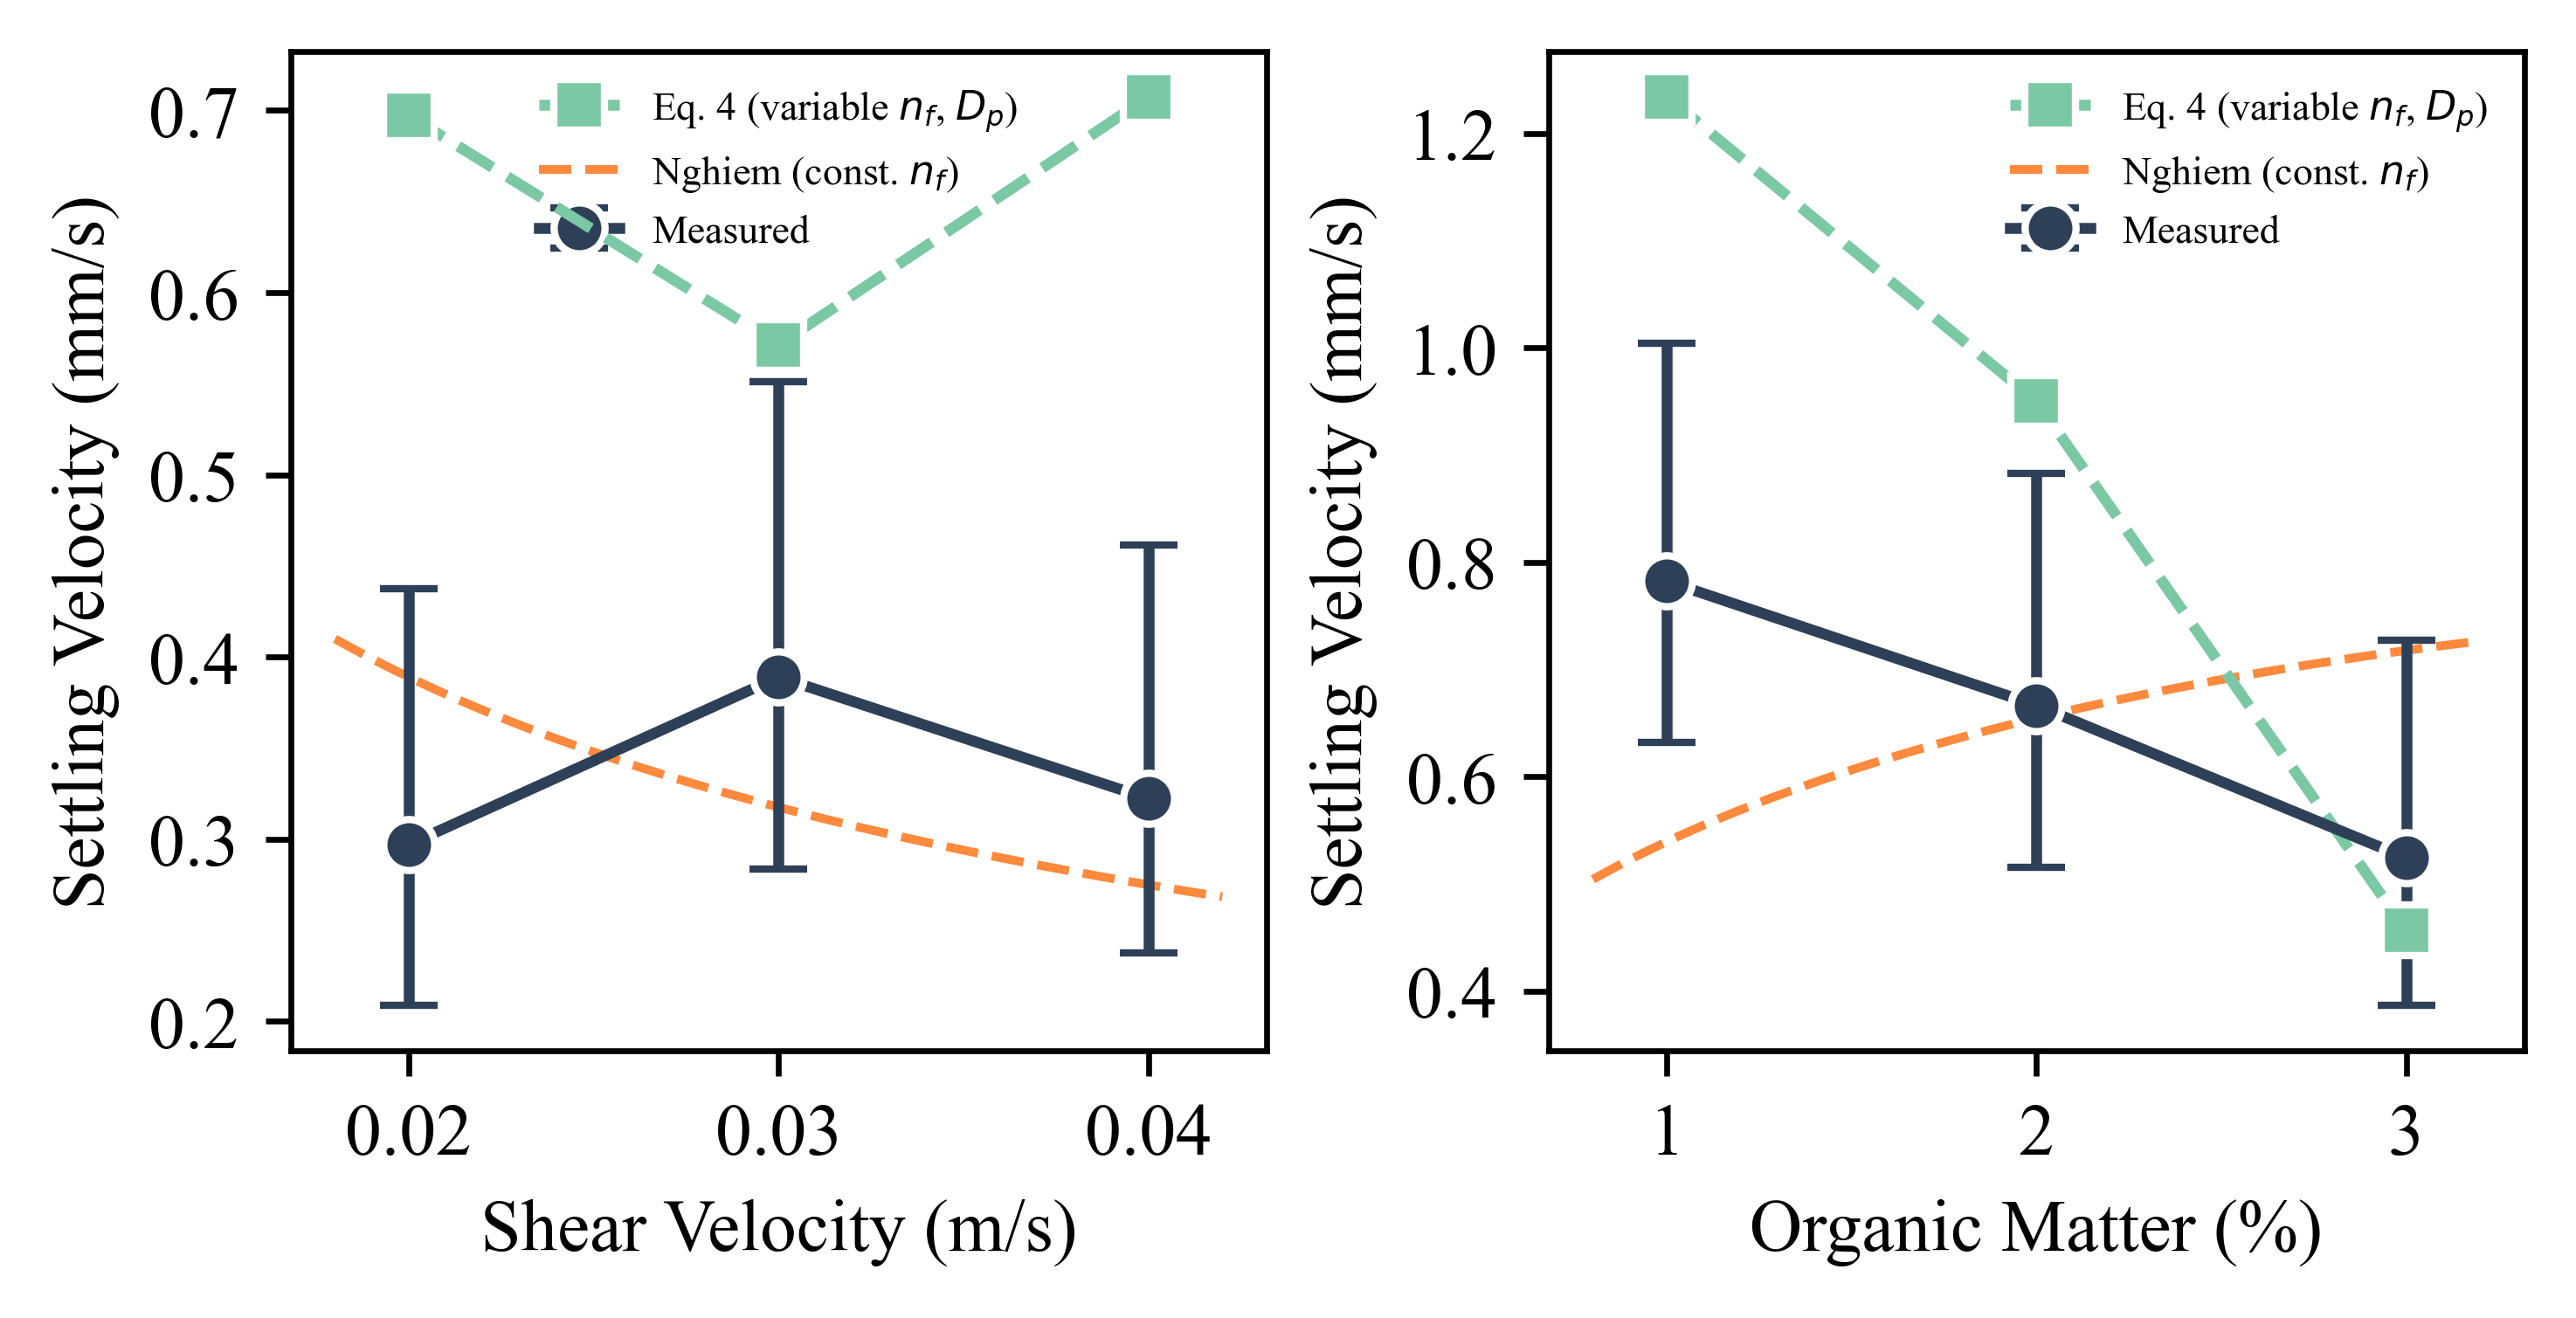

This figure's Python source:
#!/usr/bin/env python3
"""
Figure 5: Settling velocity reconstruction.

Compare measured w_s trends against:
  (1) Nghiem et al. (2022) model (constant n_f ≈ 2)
  (2) Reconstructed from measured n_f and D_p trends via Eq. 4:
      w_s = g R_s / (b_1 ν) · D_p^{3-n_f} · D_f^{n_f-1}

Shows that variable n_f + D_p resolves the model–data discrepancy.
"""

import numpy as np
import pandas as pd
import matplotlib.pyplot as plt

plt.rcParams["font.family"] = "Times New Roman"

DATA = "/Users/braydennoh/Research/Floc/experimentaldata"
RES  = "/Users/braydennoh/Research/Floc/results"
OUT  = f"{RES}/densitytest"

# ── physical constants ──
rho_w = 1000.0
rho_s = 2650.0
nu    = 1.0e-6
g     = 9.81
R_s   = (rho_s - rho_w) / rho_w
b_1   = 18.0

# ── dataset definitions ──
shear_defs = [("LOWSHEAR", 0.02), ("MIDSHEAR", 0.03), ("HIGHSHEAR", 0.04)]
om_defs    = [("OM1", 1), ("OM2", 2), ("OM3", 3)]

regressions = {
    "LOWSHEAR":  (1.421, -0.391), "MIDSHEAR": (1.069, 0.315),
    "HIGHSHEAR": (0.936,  0.730), "OM1":      (1.433, -0.332),
    "OM2":       (0.661,  0.685), "OM3":      (0.904,  0.347),
}

# ── load D_p medians (metres) ──
dp_med = {}
for name, sub in [("LOWSHEAR","lowshear"),("MIDSHEAR","midshear"),
                   ("HIGHSHEAR","highshear"),("OM1","om1"),
                   ("OM2","om2"),("OM3","om3")]:
    dp_med[name] = np.median(np.load(f"{RES}/{sub}/{name}_dp_samples.npy"))

# ── load measured data ──
def load(name):
    df = pd.read_csv(f"{DATA}/{name}.csv")
    df = df.dropna(subset=["Avg_Concave_Diameter", "Avg_Velocity",
                            "Avg_Perimeter_Fractal_Dimension"])
    df = df[(df["Avg_Concave_Diameter"] > 0) & (df["Avg_Velocity"] > 0)]
    Df = df["Avg_Concave_Diameter"].values * 1e-6   # m
    ws = df["Avg_Velocity"].values * 1e-6            # m/s
    m_r, b_r = regressions[name]
    nf3d = m_r * df["Avg_Perimeter_Fractal_Dimension"].values + b_r
    return Df, ws, nf3d

all_data = {n: load(n) for n, _ in shear_defs + om_defs}

# ── per-dataset median measured values ──
def measured_meds(name):
    Df, ws, nf3d = all_data[name]
    return {
        "Df": np.median(Df),
        "ws": np.median(ws),
        "nf3d": np.median(nf3d),
        "ws_q25": np.percentile(ws, 25),
        "ws_q75": np.percentile(ws, 75),
    }

# ── Eq. 4 prediction ──
def ws_eq4(Df, Dp, nf):
    """w_s = g R_s / (b_1 ν) · D_p^{3-n_f} · D_f^{n_f-1}"""
    return (g * R_s / (b_1 * nu)) * Dp**(3 - nf) * Df**(nf - 1)

# ── Nghiem model shape (constant n_f ≈ 2) ──
# For shear: w_s ∝ u*^{-0.5}
# For OM: w_s ∝ (θ²(1-θ)²)^{0.167}
theta_factor = (rho_s / 1000) * (12e-6)**3 / ((13e-6)**3 - (12e-6)**3)

def nghiem_om_shape(pct):
    t = (pct / 100.0) * theta_factor
    return (t**2 * (1 - t)**2)**0.167

def nghiem_shear_shape(u):
    return u**(-0.5)

def best_fit_scale(x_data, y_data, shape_fn):
    f = np.array([shape_fn(x) for x in x_data])
    return np.sum(y_data * f) / np.sum(f**2)

# ── compute everything ──
shear_x = np.array([x for _, x in shear_defs])
om_x    = np.array([x for _, x in om_defs])

# Measured
sh_meas = [measured_meds(n) for n, _ in shear_defs]
om_meas = [measured_meds(n) for n, _ in om_defs]

ws_sh_meas = np.array([s["ws"] for s in sh_meas]) * 1e3  # mm/s
ws_sh_lo   = ws_sh_meas - np.array([s["ws_q25"] for s in sh_meas]) * 1e3
ws_sh_hi   = np.array([s["ws_q75"] for s in sh_meas]) * 1e3 - ws_sh_meas

ws_om_meas = np.array([s["ws"] for s in om_meas]) * 1e3
ws_om_lo   = ws_om_meas - np.array([s["ws_q25"] for s in om_meas]) * 1e3
ws_om_hi   = np.array([s["ws_q75"] for s in om_meas]) * 1e3 - ws_om_meas

# Reconstructed (Eq. 4 with measured median D_f, derived n_f and D_p)
ws_sh_recon = []
for name, _ in shear_defs:
    s = measured_meds(name)
    ws_sh_recon.append(ws_eq4(s["Df"], dp_med[name], s["nf3d"]) * 1e3)
ws_sh_recon = np.array(ws_sh_recon)

ws_om_recon = []
for name, _ in om_defs:
    s = measured_meds(name)
    ws_om_recon.append(ws_eq4(s["Df"], dp_med[name], s["nf3d"]) * 1e3)
ws_om_recon = np.array(ws_om_recon)

# Nghiem (best-fit normalized to measured)
C_sh = best_fit_scale(shear_x, ws_sh_meas,  nghiem_shear_shape)
C_om = best_fit_scale(om_x,    ws_om_meas,  nghiem_om_shape)

u_fine  = np.linspace(0.018, 0.042, 50)
om_fine = np.linspace(0.8, 3.2, 50)

ws_sh_nghiem = C_sh * np.array([nghiem_shear_shape(u) for u in u_fine])
ws_om_nghiem = C_om * np.array([nghiem_om_shape(x) for x in om_fine])

# ── colours ──
c_meas   = "#2E4057"
c_recon  = "#7BC8A4"
c_nghiem = "#FF6C0C"

# ── figure ──
fig, (ax1, ax2) = plt.subplots(1, 2, figsize=(4.8, 2.4), constrained_layout=True)

# (a) Shear
ax1.errorbar(shear_x, ws_sh_meas, yerr=[ws_sh_lo, ws_sh_hi],
             fmt='-o', ms=7, color=c_meas, mec='white', mew=1.0,
             ecolor=c_meas, capsize=4, capthick=1.2, lw=1.5, zorder=10,
             label="Measured")
ax1.plot(shear_x, ws_sh_recon, 's--', ms=7, color=c_recon, mec='white',
         mew=1.0, lw=1.5, zorder=10, label="Eq. 4 (variable $n_f$, $D_p$)")
ax1.plot(u_fine, ws_sh_nghiem, '--', color=c_nghiem, lw=1.2, alpha=0.8,
         label="Nghiem (const. $n_f$)")
ax1.set_xlabel("Shear Velocity (m/s)")
ax1.set_ylabel("Settling Velocity (mm/s)")
ax1.set_xticks(shear_x)
ax1.legend(fontsize=5.5, frameon=False)

# (b) OM
ax2.errorbar(om_x, ws_om_meas, yerr=[ws_om_lo, ws_om_hi],
             fmt='-o', ms=7, color=c_meas, mec='white', mew=1.0,
             ecolor=c_meas, capsize=4, capthick=1.2, lw=1.5, zorder=10,
             label="Measured")
ax2.plot(om_x, ws_om_recon, 's--', ms=7, color=c_recon, mec='white',
         mew=1.0, lw=1.5, zorder=10, label="Eq. 4 (variable $n_f$, $D_p$)")
ax2.plot(om_fine, ws_om_nghiem, '--', color=c_nghiem, lw=1.2, alpha=0.8,
         label="Nghiem (const. $n_f$)")
ax2.set_xlabel("Organic Matter (%)")
ax2.set_ylabel("Settling Velocity (mm/s)")
ax2.set_xticks(om_x)
ax2.legend(fontsize=5.5, frameon=False)

fig.savefig(f"{OUT}/fig5_reconstruction.png", dpi=600, bbox_inches="tight")
fig.savefig(f"{OUT}/fig5_reconstruction.svg", bbox_inches="tight")
plt.close(fig)

# ── print comparison ──
print("Shear sweep (mm/s):")
for i, (name, u) in enumerate(shear_defs):
    print(f"  {name:>10}: measured={ws_sh_meas[i]:.3f}  "
          f"recon={ws_sh_recon[i]:.3f}  "
          f"nghiem={C_sh*nghiem_shear_shape(u):.3f}")
print("\nOM sweep (mm/s):")
for i, (name, om) in enumerate(om_defs):
    print(f"  {name:>4}: measured={ws_om_meas[i]:.3f}  "
          f"recon={ws_om_recon[i]:.3f}  "
          f"nghiem={C_om*nghiem_om_shape(om):.3f}")

print(f"\nSaved → {OUT}/fig5_reconstruction.png")
